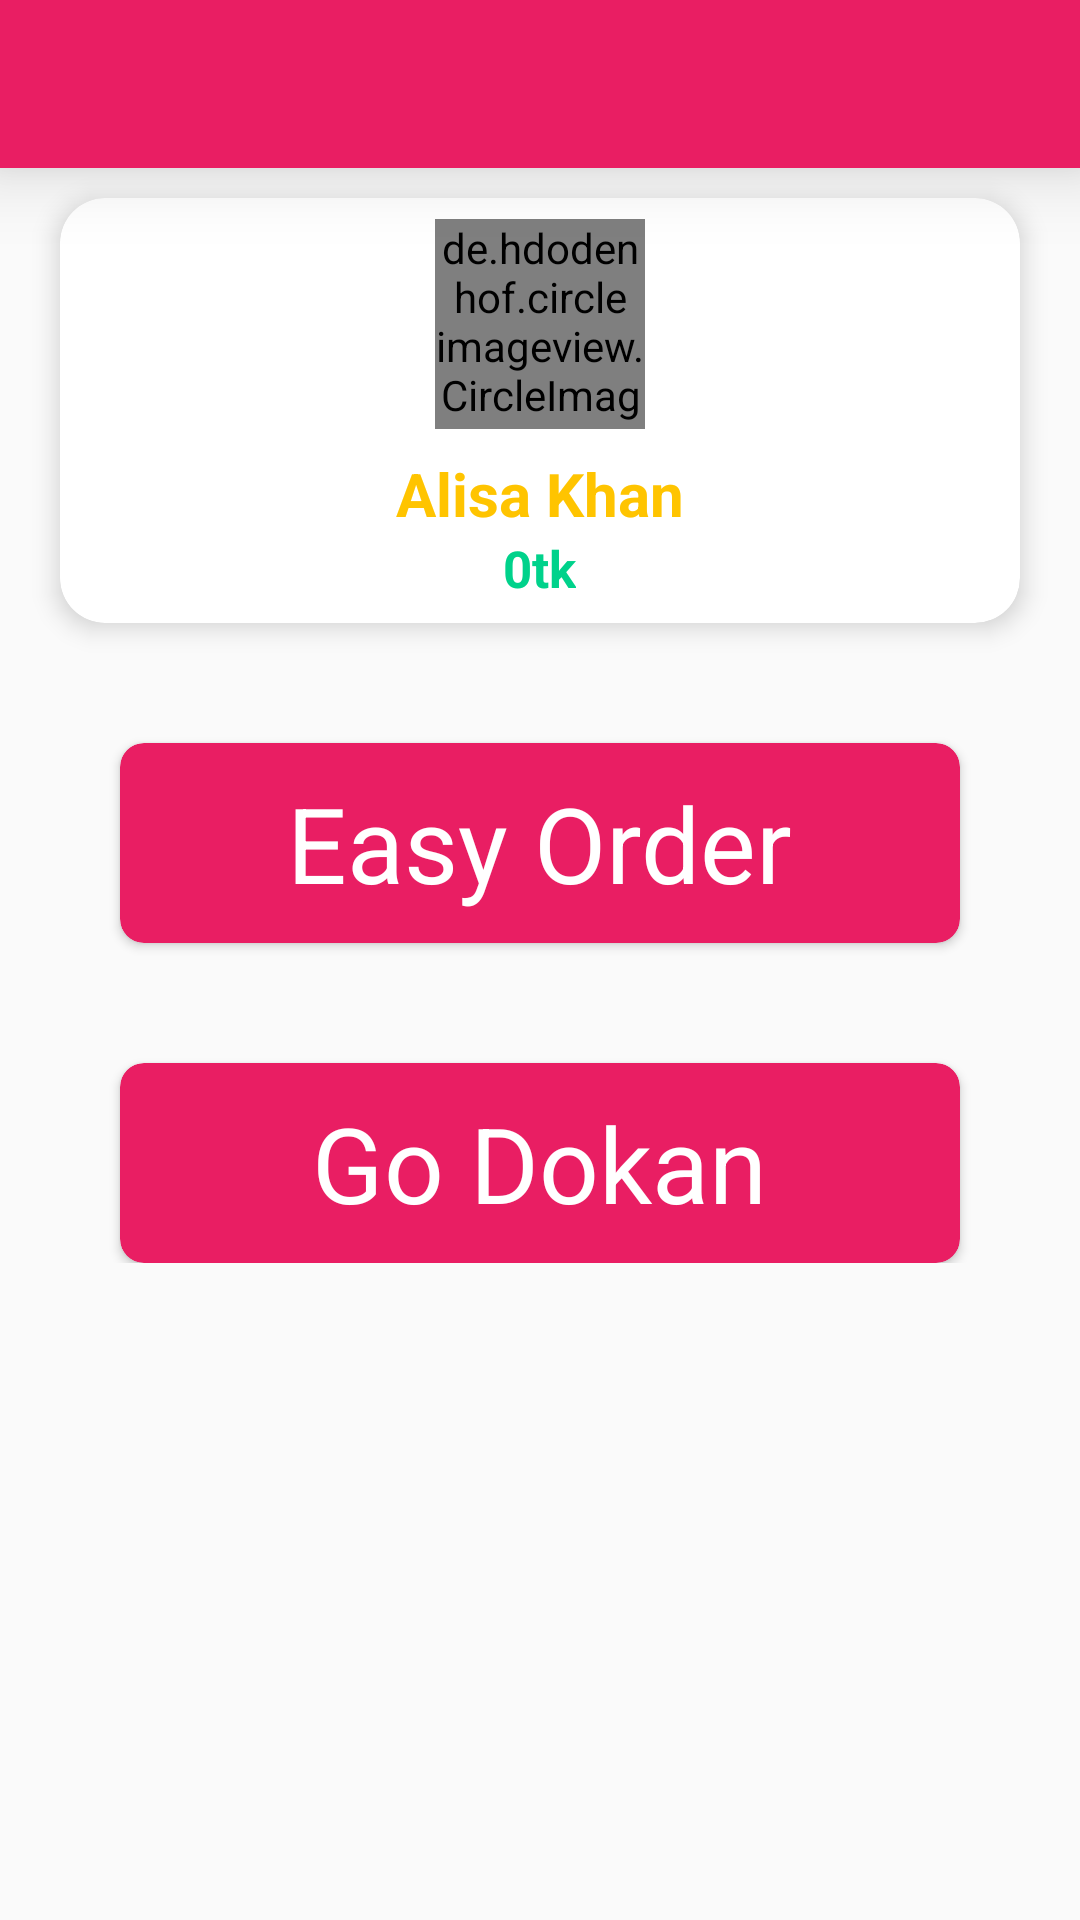

Write the Android layout XML for this screen, with the resource values it uses.
<!-- AndroidManifest.xml: application theme Theme.DokandarF24 -->
<!-- res/layout/activity_user_main.xml -->
<?xml version="1.0" encoding="utf-8"?>
<RelativeLayout xmlns:android="http://schemas.android.com/apk/res/android"
    xmlns:app="http://schemas.android.com/apk/res-auto"
    xmlns:tools="http://schemas.android.com/tools"
    android:layout_width="match_parent"
    android:layout_height="match_parent"
    tools:context=".User.UserMainActivity">
    <include
        android:id="@+id/appBariId"
        layout="@layout/app_ber_layout"/>

    <androidx.cardview.widget.CardView
        android:layout_below="@+id/appBariId"
        android:layout_marginTop="10dp"
        android:layout_marginLeft="20dp"
        android:layout_marginRight="20dp"
        android:id="@+id/profileDetailsCard"
        android:layout_width="match_parent"
        android:layout_height="wrap_content"
        app:cardCornerRadius="15dp"
        app:cardElevation="5dp"
        >
        <LinearLayout
            android:orientation="vertical"
            android:layout_width="match_parent"
            android:layout_height="match_parent">

            <LinearLayout
                android:orientation="vertical"
                android:layout_width="match_parent"
                android:layout_height="wrap_content">
                <de.hdodenhof.circleimageview.CircleImageView
                    android:id="@+id/main_UserProfileImage"
                    android:layout_marginTop="7dp"
                    android:layout_width="70dp"
                    android:layout_height="70dp"
                    android:layout_gravity="center_horizontal"
                    android:src="@drawable/profile"
                    app:civ_border_width="2dp"
                    app:civ_border_color="#DB2CBE"
                    />
                <TextView
                    android:id="@+id/main_UserNameTv"
                    android:layout_width="match_parent"
                    android:layout_height="wrap_content"
                    android:textSize="20sp"
                    android:textStyle="bold"
                    android:textAlignment="center"
                    android:layout_marginTop="8dp"
                    android:text="Alisa Khan"
                    android:textColor="#FFC400"
                    />
                <TextView
                    android:id="@+id/balanceTv"
                    android:layout_gravity="center_horizontal"
                    android:layout_width="wrap_content"
                    android:layout_height="wrap_content"
                    android:textSize="17sp"
                    android:textStyle="bold"
                    android:text="0tk"
                    android:textColor="#00D28B"
                    android:drawablePadding="4dp"
                    android:layout_marginBottom="7dp"
                    />

            </LinearLayout>
        </LinearLayout>
    </androidx.cardview.widget.CardView>


    <LinearLayout
        android:gravity="center"
        android:layout_below="@+id/profileDetailsCard"
        android:orientation="vertical"
        android:layout_width="match_parent"
        android:layout_height="wrap_content">
        <androidx.cardview.widget.CardView
            android:id="@+id/easyOrderCard"
            android:layout_margin="40dp"
            app:cardBackgroundColor="@color/purple_500"
            app:cardCornerRadius="8dp"
            android:layout_width="match_parent"
            android:layout_height="wrap_content">

            <RelativeLayout
                android:padding="10dp"
                android:layout_width="match_parent"
                android:layout_height="match_parent">

                <TextView
                    android:layout_centerInParent="true"
                    android:layout_width="wrap_content"
                    android:layout_height="wrap_content"
                    android:text="Easy Order"
                    android:textSize="35sp"
                    android:textColor="#fff"

                    />


            </RelativeLayout>




        </androidx.cardview.widget.CardView>
        <androidx.cardview.widget.CardView
            android:id="@+id/goDokanCard"
            android:layout_marginLeft="40dp"
            android:layout_marginRight="40dp"
            app:cardBackgroundColor="@color/purple_500"
            app:cardCornerRadius="8dp"
            android:layout_width="match_parent"
            android:layout_height="wrap_content">

            <RelativeLayout
                android:padding="10dp"
                android:layout_width="match_parent"
                android:layout_height="match_parent">

                <TextView
                    android:layout_centerInParent="true"
                    android:layout_width="wrap_content"
                    android:layout_height="wrap_content"
                    android:text="Go Dokan"
                    android:textSize="35sp"
                    android:textColor="#fff"

                    />
            </RelativeLayout>
        </androidx.cardview.widget.CardView>
    </LinearLayout>
</RelativeLayout>
<!-- res/layout/app_ber_layout.xml (included above) -->
<?xml version="1.0" encoding="utf-8"?>
<androidx.appcompat.widget.Toolbar xmlns:android="http://schemas.android.com/apk/res/android"
    android:layout_width="match_parent"
    xmlns:app="http://schemas.android.com/apk/res-auto"
    android:background="@color/purple_500"
    android:id="@+id/main_app_bar"
    app:titleTextColor="#fff"
    android:elevation="15dp"
    android:layout_height="wrap_content"
    android:theme="@style/ThemeOverlay.AppCompat.Dark.ActionBar">

</androidx.appcompat.widget.Toolbar>
<!-- resources referenced by this layout -->
<resources>
  <color name="purple_500">#E91E63</color>
  <style name="Theme.DokandarF24" parent="Theme.AppCompat.Light.NoActionBar">
          
          <item name="colorPrimary">@color/purple_500</item>
          <item name="colorPrimaryVariant">@color/purple_700</item>
          <item name="colorOnPrimary">@color/white</item>
          
          <item name="colorSecondary">@color/teal_200</item>
          <item name="colorSecondaryVariant">@color/teal_700</item>
          <item name="colorOnSecondary">@color/black</item>
          
          <item name="android:statusBarColor" tools:targetApi="l">?attr/colorPrimaryVariant</item>
          
      </style>
  <color name="purple_700">#B1033E</color>
  <color name="white">#FFFFFFFF</color>
  <color name="teal_200">#FF03DAC5</color>
  <color name="teal_700">#FF018786</color>
  <color name="black">#FF000000</color>
</resources>
